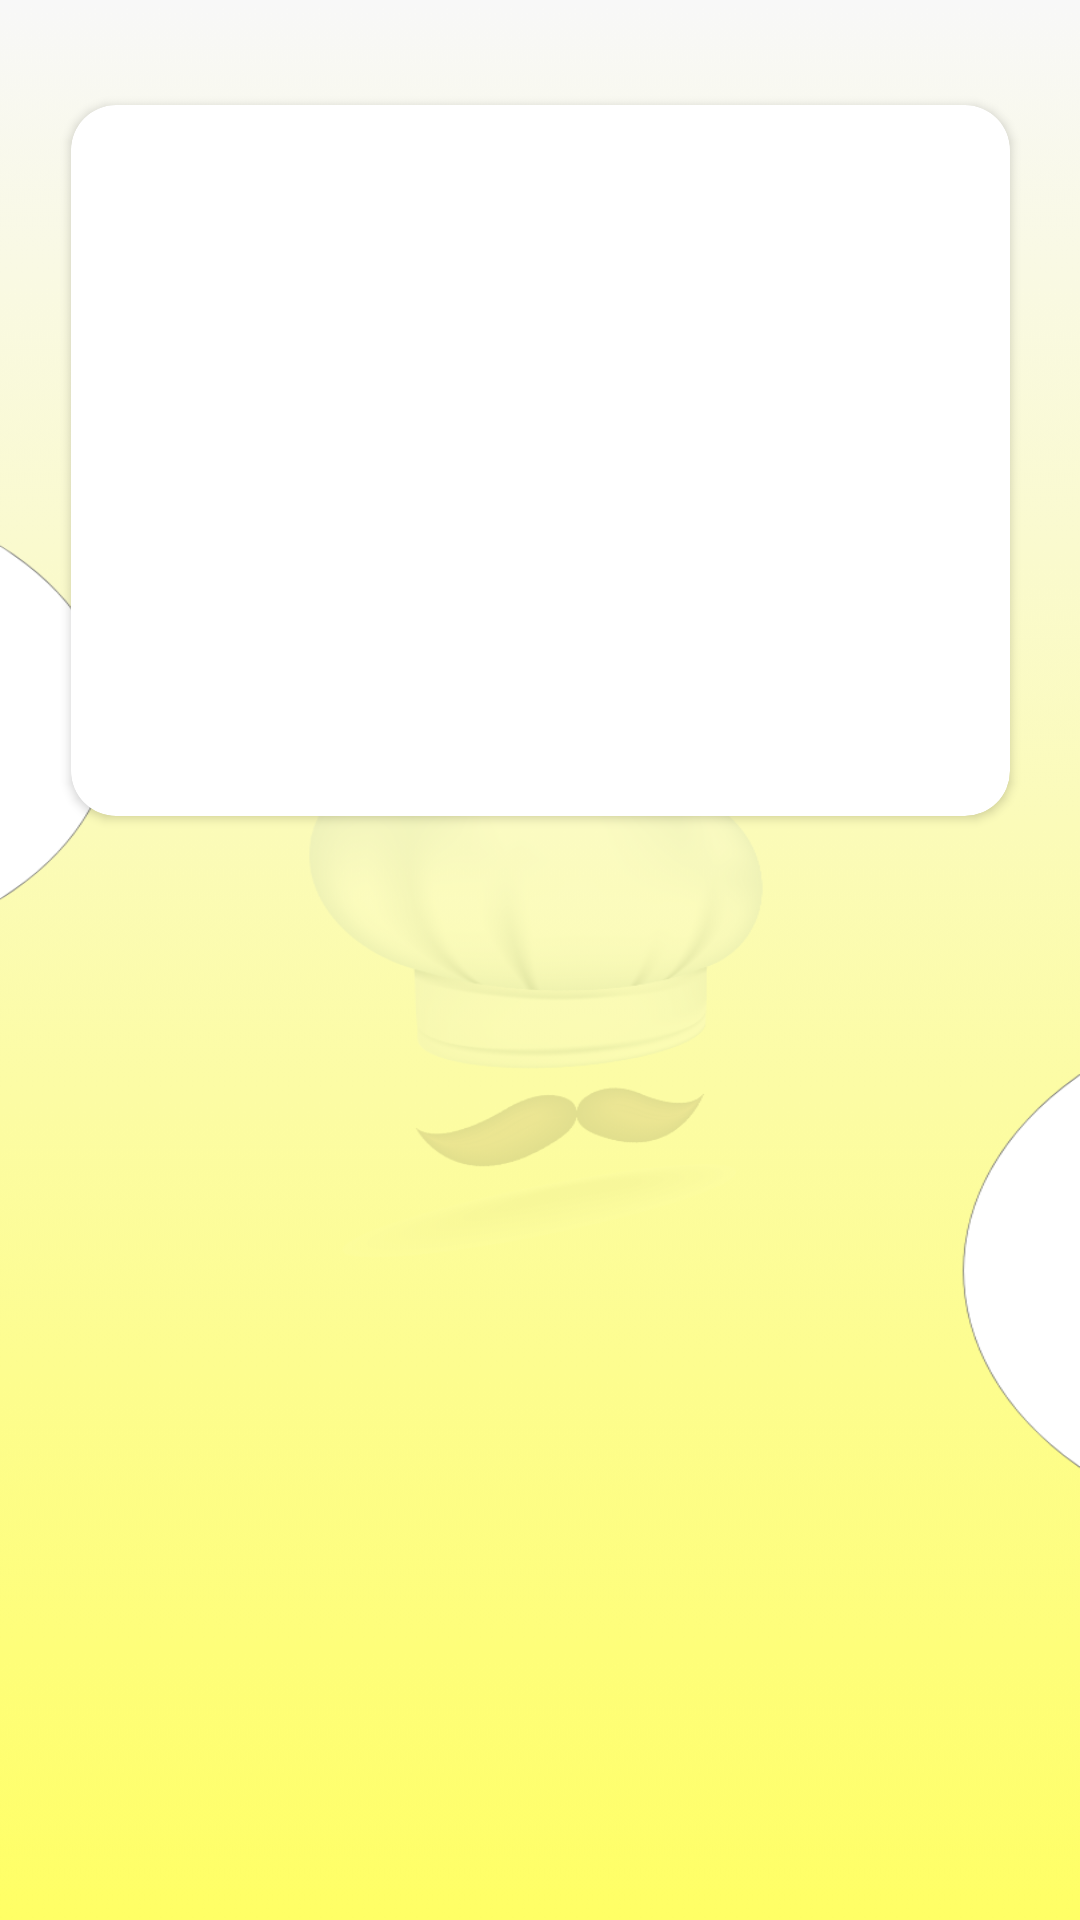

The Android layout XML behind this screen, and the referenced resources:
<!-- AndroidManifest.xml: application theme Theme.YemekTarifleriZ -->
<!-- res/layout/activity_meal_details.xml -->
<?xml version="1.0" encoding="utf-8"?>
<androidx.constraintlayout.widget.ConstraintLayout
    xmlns:android="http://schemas.android.com/apk/res/android"
    xmlns:app="http://schemas.android.com/apk/res-auto"
    xmlns:tools="http://schemas.android.com/tools"
    android:layout_width="match_parent"
    android:layout_height="match_parent"
    tools:context=".view.mealDetailsActivity"
    android:background="@drawable/detailsdesiegn"


    >

    <androidx.cardview.widget.CardView
        android:id="@+id/card"
        android:layout_width="wrap_content"
        android:layout_height="wrap_content"
        android:layout_marginTop="35dp"
        android:elevation="35dp"
        app:cardCornerRadius="15dp"
        app:layout_constraintEnd_toEndOf="parent"
        app:layout_constraintStart_toStartOf="parent"
        app:layout_constraintTop_toTopOf="parent"
        tools:ignore="MissingConstraints">

        <ImageView
            android:layout_marginBottom="30dp"
            android:id="@+id/mealsImage"
            android:layout_width="313dp"
            android:layout_height="175dp"
            android:layout_marginTop="32dp"
            app:layout_constraintEnd_toEndOf="parent"
            app:layout_constraintStart_toStartOf="parent"
            app:layout_constraintTop_toTopOf="parent"
            app:srcCompat="@drawable/ic_launcher_background" />

    </androidx.cardview.widget.CardView>


    <ScrollView
        android:layout_width="match_parent"
        android:layout_height="350dp"
        android:layout_marginTop="50dp"
        app:layout_constraintEnd_toEndOf="parent"
        app:layout_constraintHorizontal_bias="0.498"
        app:layout_constraintStart_toStartOf="parent"
        app:layout_constraintTop_toBottomOf="@+id/card">

        <LinearLayout
            android:layout_width="wrap_content"
            android:layout_height="wrap_content"
            android:layout_marginTop="15sp"
            android:orientation="vertical"
            app:layout_constraintEnd_toEndOf="parent"
            app:layout_constraintHorizontal_bias="0.498"
            app:layout_constraintStart_toStartOf="parent"
            app:layout_constraintTop_toBottomOf="@+id/mealsImage">


            <ImageView

                android:id="@+id/mealImageText1"
                android:layout_width="wrap_content"
                android:layout_height="wrap_content"
                android:contentDescription="TODO"
                android:adjustViewBounds="true"
                android:src="@drawable/ic_launcher_background"
                app:layout_constraintEnd_toEndOf="parent"
                app:layout_constraintStart_toStartOf="parent"
                app:layout_constraintTop_toBottomOf="@+id/mealsImage" />



        </LinearLayout>

    </ScrollView>


</androidx.constraintlayout.widget.ConstraintLayout>
<!-- resources referenced by this layout -->
<resources>
  <!-- drawable detailsdesiegn: png bitmap (drawable, 137105 bytes) -->
  <style name="Theme.YemekTarifleriZ" parent="Theme.AppCompat.DayNight.DarkActionBar">
          
          <item name="colorPrimary">#161516</item>
          <item name="colorPrimaryVariant">@color/black</item>
          <item name="colorOnPrimary">@color/white</item>
          
          <item name="colorSecondary">@color/teal_200</item>
          <item name="colorSecondaryVariant">@color/teal_700</item>
          <item name="colorOnSecondary">@color/black</item>
          
          <item name="android:statusBarColor" tools:targetApi="l">?attr/colorPrimaryVariant</item>
          
      </style>
  <!-- not gathered from this repository: default colours our renderer supplied (Android Studio template values) -->
  <color name="teal_200">#FF03DAC5</color>
  <color name="teal_700">#FF018786</color>
  <color name="black">#FF000000</color>
  <color name="white">#FFFFFFFF</color>
</resources>
